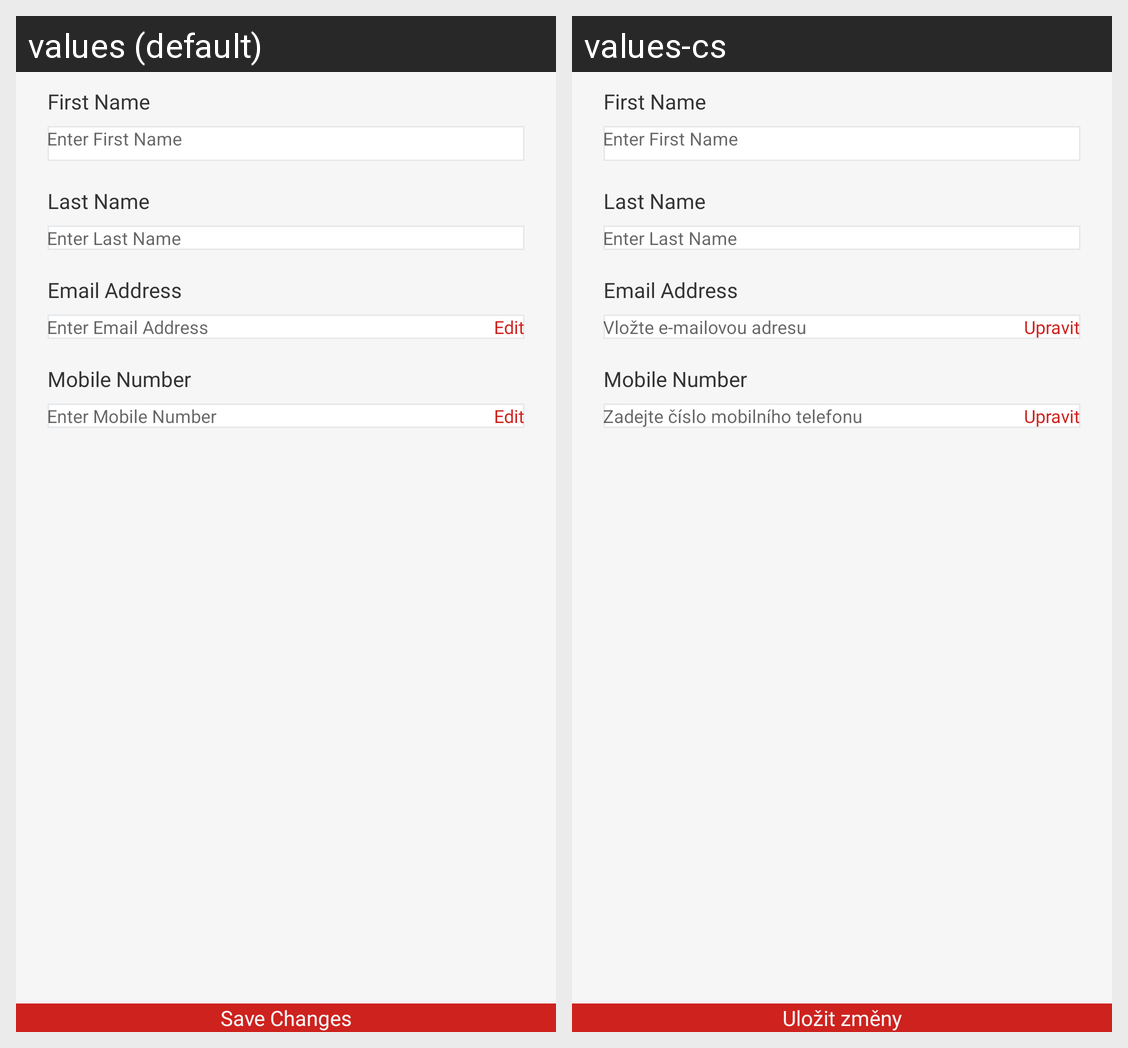

Translations of the strings shown on this Android screen, per locale in the grid:
Android screen res/layout/fragment_edit_profile.xml rendered under 2 locales, left to right: values (default), values-cs. Device: Nexus 5 (rendered at 1080×1920; each locale shown at half size, 540×960, under a caption strip naming it); theme Base.Theme.Svaggy.
Strings drawn on this screen, with the default value and each locale's value (text and hints the layout hard-codes, and strings that could not be matched under every locale, appear in the picture but are not listed):

enter_email_address
  values: Enter Email Address
  values-cs: Vložte e-mailovou adresu

edit
  values: Edit
  values-cs: Upravit

enter_mobile_number
  values: Enter Mobile Number
  values-cs: Zadejte číslo mobilního telefonu

save_changes
  values: Save Changes
  values-cs: Uložit změny
